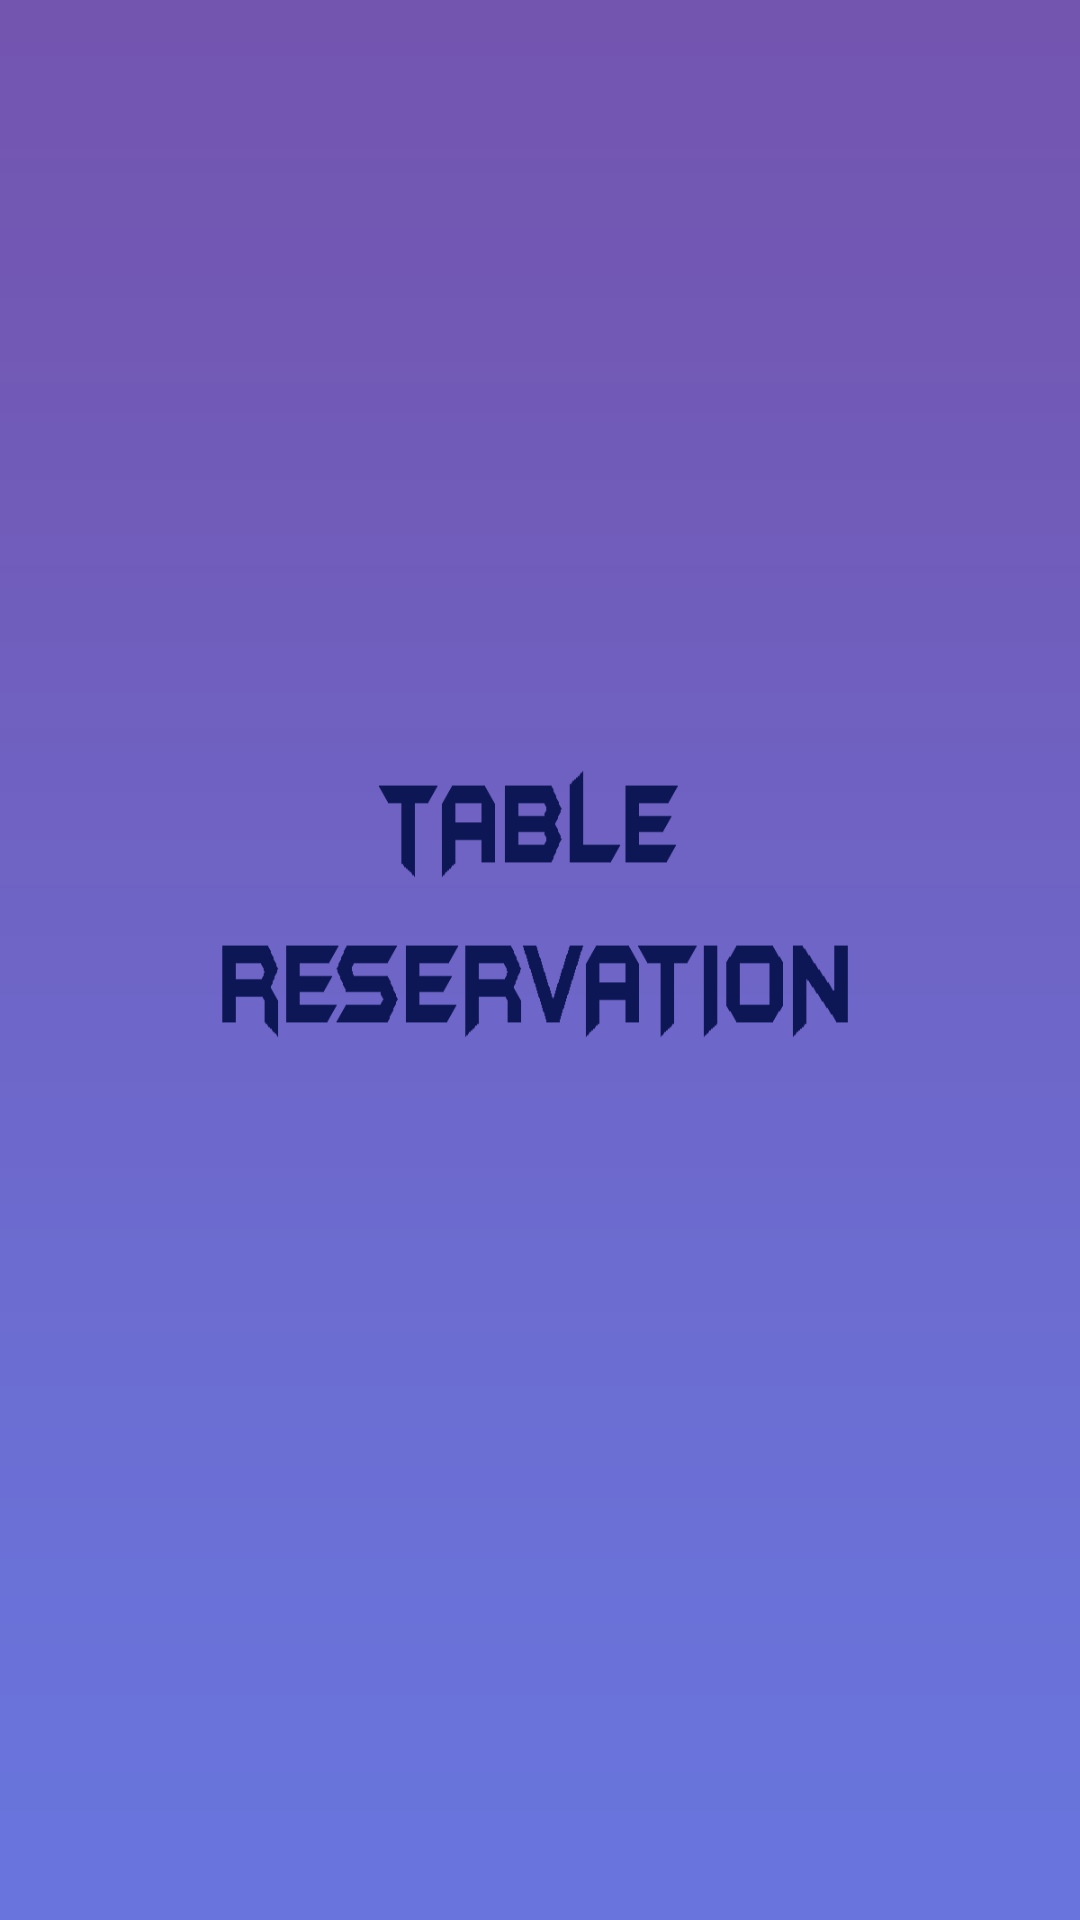

Produce the Android XML layout that renders to this screen, including the resource entries it uses.
<!-- AndroidManifest.xml: application theme Theme.ReservationApp -->
<!-- res/layout/activity_splash_screen.xml -->
<?xml version="1.0" encoding="utf-8"?>
<androidx.constraintlayout.widget.ConstraintLayout xmlns:android="http://schemas.android.com/apk/res/android"
    xmlns:app="http://schemas.android.com/apk/res-auto"
    xmlns:tools="http://schemas.android.com/tools"
    android:layout_width="match_parent"
    android:background="@drawable/table_reservation_logo"
    android:layout_height="match_parent"
    tools:context=".LoginSplash">

</androidx.constraintlayout.widget.ConstraintLayout>
<!-- resources referenced by this layout -->
<resources>
  <!-- drawable table_reservation_logo: png bitmap (drawable-v24, 10992 bytes) -->
  <style name="Theme.ReservationApp" parent="Theme.MaterialComponents.DayNight.DarkActionBar">
          
          <item name="colorPrimary">@color/purple_500</item>
          <item name="colorPrimaryVariant">@color/purple_700</item>
          <item name="colorOnPrimary">@color/white</item>
          
          <item name="colorSecondary">@color/teal_200</item>
          <item name="colorSecondaryVariant">@color/teal_700</item>
          <item name="colorOnSecondary">@color/black</item>
          
          <item name="android:statusBarColor" tools:targetApi="l">?attr/colorPrimaryVariant</item>
          
      </style>
  <color name="purple_500">#FF6200EE</color>
  <color name="purple_700">#FF3700B3</color>
  <color name="white">#FFFFFFFF</color>
  <color name="teal_200">#FF03DAC5</color>
  <color name="teal_700">#FF018786</color>
  <color name="black">#FF000000</color>
</resources>
